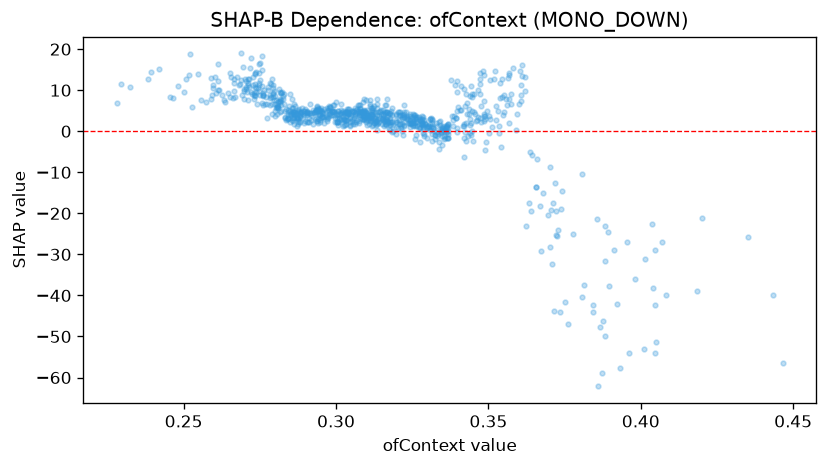

The table this chart was drawn from, first rows:
feature_value, shap_value
0.3288, 2.621
0.2978, 4.297
0.2863, 4.033
0.3122, 1.497
0.3292, 2.061
0.2935, 5.131
0.2955, 4.829
0.3493, -2.681
0.275, 12.47
0.321, 3.869
0.3523, 6.249
0.3128, 4.691
0.3277, 0.8189
0.3877, -46.22
0.3178, 4.345
0.296, 3.478
0.2893, 4.525
0.3397, -0.2143
0.3262, 3.04
0.4047, -42.35
0.31, 4.375
0.2913, 4.336
0.3232, 3.579
0.3088, 7.117
0.3185, -0.2865
0.328, 1.842
0.3162, 1.71
0.3038, 5.379
0.3347, 0.3029
0.2983, 4.039
0.3702, -28.12
0.293, 4.589
0.3428, 6.868
0.3118, 5.715
0.3367, 1.715
0.3133, 2.588
0.3453, 4.676
0.4045, -53.97
0.2977, 4.978
0.2883, 4.48
0.2863, 3.16
0.3287, 1.458
0.2952, 5.652
0.3215, 1.852
0.2947, 4.502
0.3953, -27.06
0.3118, 5.074
0.3545, 12.79
0.304, 4.39
0.311, 2.744
0.3705, -19.15
0.3113, 3.202
0.3715, -43.74
0.3145, 3.253
0.3053, 4.901
0.3635, -5.117
0.3138, 2.099
0.28, 3.805
0.2785, 8.322
0.3518, 12.75
... 820 more rows
